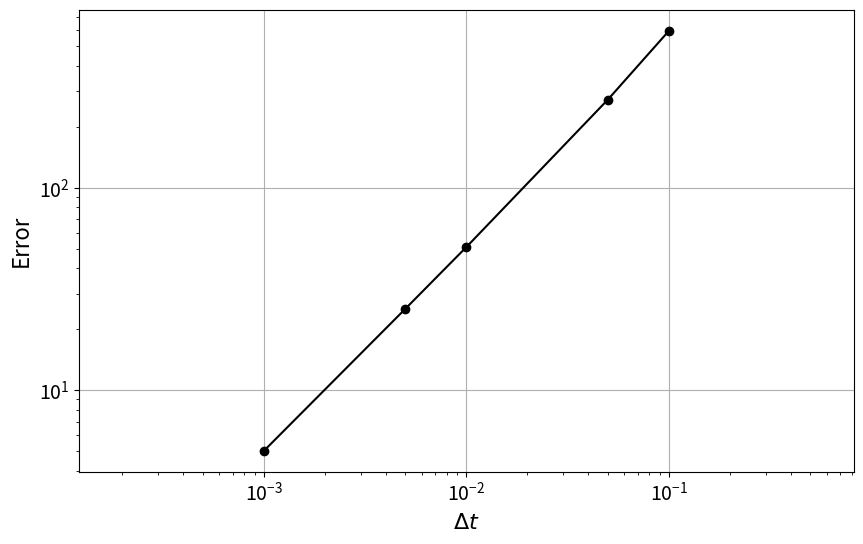

Source code (Python):
import numpy as np 
import matplotlib.pyplot as plt 


def get_error(z, dt):
    """Returns the error relative to analytical solution using L-1 norm.
    
    Parameters
    ----------
    z : array of float
        numerical solution.
    dt : float
        time increment.
        
    Returns
    -------
    err : float
        L_{1} norm of the error with respect to the exact solution.
    """
    N = len(z)
    t = np.linspace(0.0, T, N)
    
    z_exact = b0*(zt/g)**.5*np.sin((g/zt)**.5*t)+\
                (z0-zt)*np.cos((g/zt)**.5*t)+zt
    
    return dt * np.sum(np.abs(z-z_exact))

# Final time
T   = 100.0

# initial conditions
z0  = 100.  # altitude
b0  = 10.   # upward velocity resulting from gust
zt  = 100.
g   = 9.81

# time-increment array
dt_values = np.array([0.1, 0.05, 0.01, 0.005, 0.001])

# array that will contain solution of each grid
z_values = np.empty_like(dt_values, dtype=np.ndarray)

for i, dt in enumerate(dt_values):
    N = int(T/dt)+1    # number of time-steps
    ### discretize the time using numpy.linspace() ###
    t = np.linspace(0.0, T, N)

    # initial conditions
    u = np.array([z0, b0])
    z = np.empty_like(t)
    z[0] = z0
    
    # time loop - Euler method
    for n in range(1,N):
        ### compute next solution using Euler method ###
        u = u + dt*np.array([u[1], g*(1-u[0]/zt)])
        z[n] = u[0]   # store the elevation at time-step n+1
    
    z_values[i] = z.copy()    # store the total elevation calculation grid i


error_values = np.empty_like(dt_values)

for i, dt in enumerate(dt_values):
    ### call the function get_error() ###
    error_values[i] = get_error(z_values[i], dt)

plt.figure(figsize=(10, 6))
plt.tick_params(axis='both', labelsize=14) #increase tick font size
plt.grid(True)                         #turn on grid lines
plt.xlabel('$\Delta t$', fontsize=16)  #x label
plt.ylabel('Error', fontsize=16)       #y label
plt.loglog(dt_values, error_values, 'ko-')  #log-log plot
plt.axis('equal')                      #make axes scale equally;
plt.show()